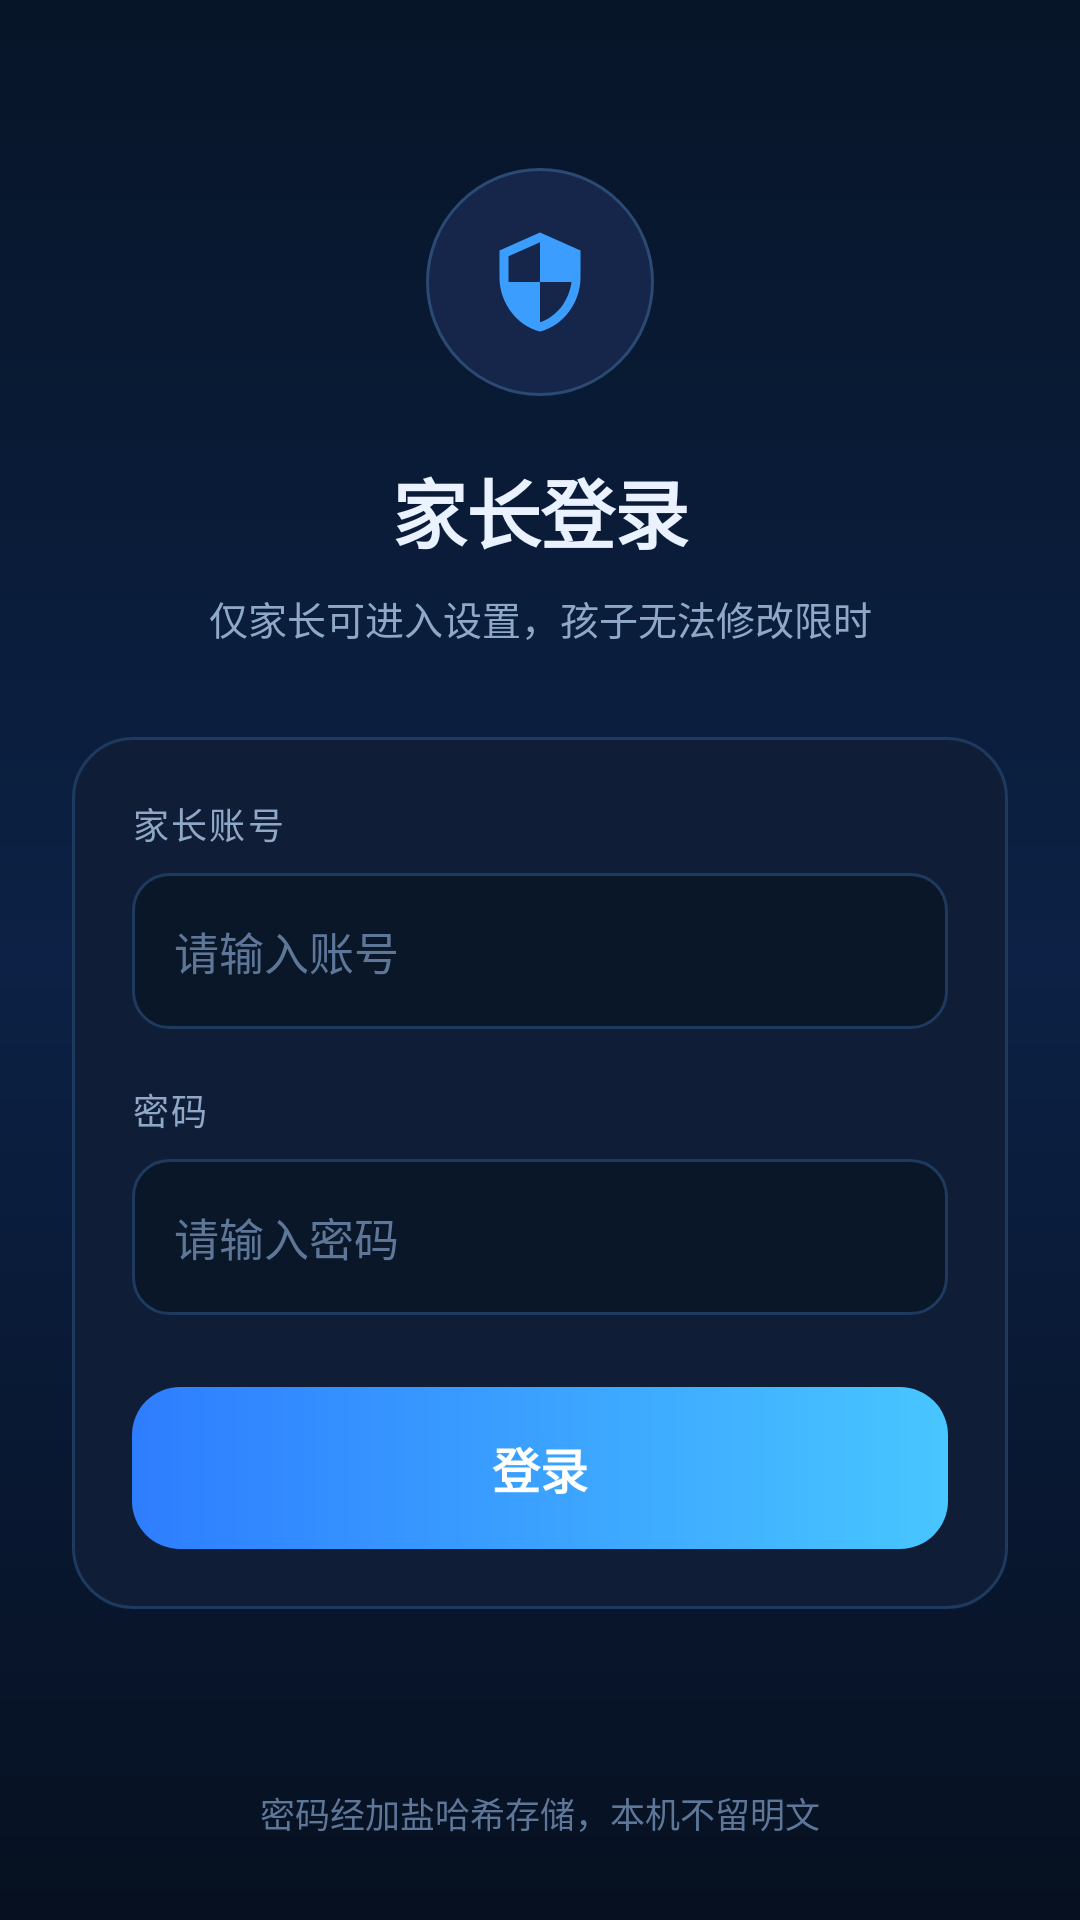

This screen was rendered from an Android layout file. Write that file and the resources it references.
<!-- AndroidManifest.xml: application theme Theme.KidLock -->
<!-- res/layout/activity_login.xml -->
<?xml version="1.0" encoding="utf-8"?>
<FrameLayout xmlns:android="http://schemas.android.com/apk/res/android"
    android:layout_width="match_parent"
    android:layout_height="match_parent"
    android:background="@drawable/bg_screen">

    <ScrollView
        android:layout_width="match_parent"
        android:layout_height="match_parent"
        android:fillViewport="true"
        android:scrollbars="none">

        <LinearLayout
            android:orientation="vertical"
            android:gravity="center_horizontal"
            android:paddingLeft="24dp"
            android:paddingRight="24dp"
            android:paddingTop="56dp"
            android:paddingBottom="32dp"
            android:layout_width="match_parent"
            android:layout_height="wrap_content">

            
            <FrameLayout
                android:background="@drawable/bg_badge"
                android:layout_width="76dp"
                android:layout_height="76dp">

                <ImageView
                    android:src="@drawable/ic_shield"
                    android:tint="@color/accent"
                    android:layout_gravity="center"
                    android:layout_width="36dp"
                    android:layout_height="36dp"
                    android:contentDescription="安全" />
            </FrameLayout>

            <TextView
                android:id="@+id/tvTitle"
                style="@style/Text.PageTitle"
                android:text="家长登录"
                android:textSize="25sp"
                android:gravity="center"
                android:layout_marginTop="20dp"
                android:layout_width="match_parent"
                android:layout_height="wrap_content" />

            <TextView
                android:id="@+id/tvDesc"
                android:text="仅家长可进入设置，孩子无法修改限时"
                android:textSize="13sp"
                android:textColor="@color/text_secondary"
                android:gravity="center"
                android:layout_marginTop="8dp"
                android:layout_width="match_parent"
                android:layout_height="wrap_content" />

            
            <LinearLayout
                android:orientation="vertical"
                android:background="@drawable/bg_card"
                android:padding="20dp"
                android:layout_marginTop="30dp"
                android:layout_width="match_parent"
                android:layout_height="wrap_content">

                <TextView
                    style="@style/Text.Label"
                    android:text="家长账号"
                    android:layout_width="wrap_content"
                    android:layout_height="wrap_content" />

                <EditText
                    android:id="@+id/etUser"
                    style="@style/Input"
                    android:hint="请输入账号"
                    android:inputType="text"
                    android:layout_marginTop="8dp" />

                <TextView
                    style="@style/Text.Label"
                    android:text="密码"
                    android:layout_marginTop="18dp"
                    android:layout_width="wrap_content"
                    android:layout_height="wrap_content" />

                <EditText
                    android:id="@+id/etPw"
                    style="@style/Input"
                    android:hint="请输入密码"
                    android:inputType="textPassword"
                    android:layout_marginTop="8dp" />

                <EditText
                    android:id="@+id/etPw2"
                    style="@style/Input"
                    android:hint="再次输入密码"
                    android:inputType="textPassword"
                    android:layout_marginTop="14dp"
                    android:visibility="gone" />

                <androidx.appcompat.widget.AppCompatButton
                    android:id="@+id/btnLogin"
                    style="@style/Btn.Primary"
                    android:text="登录"
                    android:layout_marginTop="24dp" />
            </LinearLayout>

            <TextView
                android:id="@+id/tvHint"
                android:textSize="12.5sp"
                android:textColor="@color/text_secondary"
                android:gravity="center"
                android:lineSpacingExtra="3dp"
                android:layout_marginTop="16dp"
                android:layout_width="match_parent"
                android:layout_height="wrap_content" />

            <Space
                android:layout_weight="1"
                android:layout_width="match_parent"
                android:layout_height="0dp" />

            <TextView
                android:text="密码经加盐哈希存储，本机不留明文"
                android:textSize="11.5sp"
                android:textColor="@color/text_tertiary"
                android:gravity="center"
                android:layout_marginTop="26dp"
                android:layout_width="match_parent"
                android:layout_height="wrap_content" />
        </LinearLayout>
    </ScrollView>
</FrameLayout>
<!-- resources referenced by this layout -->
<resources>
  <color name="accent">#3B9EFF</color>
  <color name="text_secondary">#8FA8C8</color>
  <color name="text_tertiary">#5E7799</color>
  <!-- drawable bg_badge (drawable) -->
  <?xml version="1.0" encoding="utf-8"?>
  <shape xmlns:android="http://schemas.android.com/apk/res/android" android:shape="oval">
      <solid android:color="#16264A" />
      <stroke android:width="1dp" android:color="@color/stroke_strong" />
  </shape>
  <!-- drawable bg_card (drawable) -->
  <?xml version="1.0" encoding="utf-8"?>
  <shape xmlns:android="http://schemas.android.com/apk/res/android" android:shape="rectangle">
      <solid android:color="@color/surface" />
      <corners android:radius="20dp" />
      <stroke android:width="1dp" android:color="@color/stroke" />
  </shape>
  <!-- drawable bg_screen (drawable) -->
  <?xml version="1.0" encoding="utf-8"?>
  <shape xmlns:android="http://schemas.android.com/apk/res/android" android:shape="rectangle">
      <gradient
          android:angle="270"
          android:startColor="@color/bg_top"
          android:centerColor="@color/bg_mid"
          android:endColor="@color/bg_bottom"
          android:type="linear" />
  </shape>
  <!-- drawable ic_shield (drawable) -->
  <?xml version="1.0" encoding="utf-8"?>
  <vector xmlns:android="http://schemas.android.com/apk/res/android"
      android:width="24dp" android:height="24dp"
      android:viewportWidth="24" android:viewportHeight="24"
      android:tint="@color/text_primary">
      <path android:fillColor="#FFFFFFFF" android:pathData="M12,1L3,5v6c0,5.55 3.84,10.74 9,12 5.16,-1.26 9,-6.45 9,-12V5l-9,-4zM12,11.99h7c-0.53,4.12 -3.28,7.79 -7,8.94V12H5V6.3l7,-3.11v8.8z" />
  </vector>
  <style name="Text.Label" parent="">
          <item name="android:textSize">12sp</item>
          <item name="android:textColor">@color/text_secondary</item>
          <item name="android:letterSpacing">0.06</item>
          <item name="android:includeFontPadding">false</item>
      </style>
  <style name="Text.PageTitle" parent="">
          <item name="android:textSize">24sp</item>
          <item name="android:textColor">@color/text_primary</item>
          <item name="android:textStyle">bold</item>
          <item name="android:letterSpacing">-0.01</item>
      </style>
  <color name="stroke_strong">#2B4A73</color>
  <color name="surface">#0F1E36</color>
  <color name="stroke">#1E3A5F</color>
  <color name="bg_top">#071528</color>
  <color name="bg_mid">#0C2145</color>
  <color name="bg_bottom">#061020</color>
  <color name="text_primary">#EAF2FF</color>
  <!-- drawable bg_btn_primary (drawable) -->
  <?xml version="1.0" encoding="utf-8"?>
  <shape xmlns:android="http://schemas.android.com/apk/res/android" android:shape="rectangle">
      <gradient
          android:angle="0"
          android:startColor="@color/accent_deep"
          android:endColor="@color/accent_2"
          android:type="linear" />
      <corners android:radius="16dp" />
  </shape>
  <color name="white">#FFFFFF</color>
  <!-- drawable bg_input (drawable) -->
  <?xml version="1.0" encoding="utf-8"?>
  <shape xmlns:android="http://schemas.android.com/apk/res/android" android:shape="rectangle">
      <solid android:color="#0A1728" />
      <corners android:radius="12dp" />
      <stroke android:width="1dp" android:color="@color/stroke" />
      <padding android:left="14dp" android:top="12dp" android:right="14dp" android:bottom="12dp" />
  </shape>
  <color name="accent_deep">#2E7DFF</color>
  <color name="accent_2">#48C6FF</color>
  <color name="transparent">#00000000</color>
</resources>
